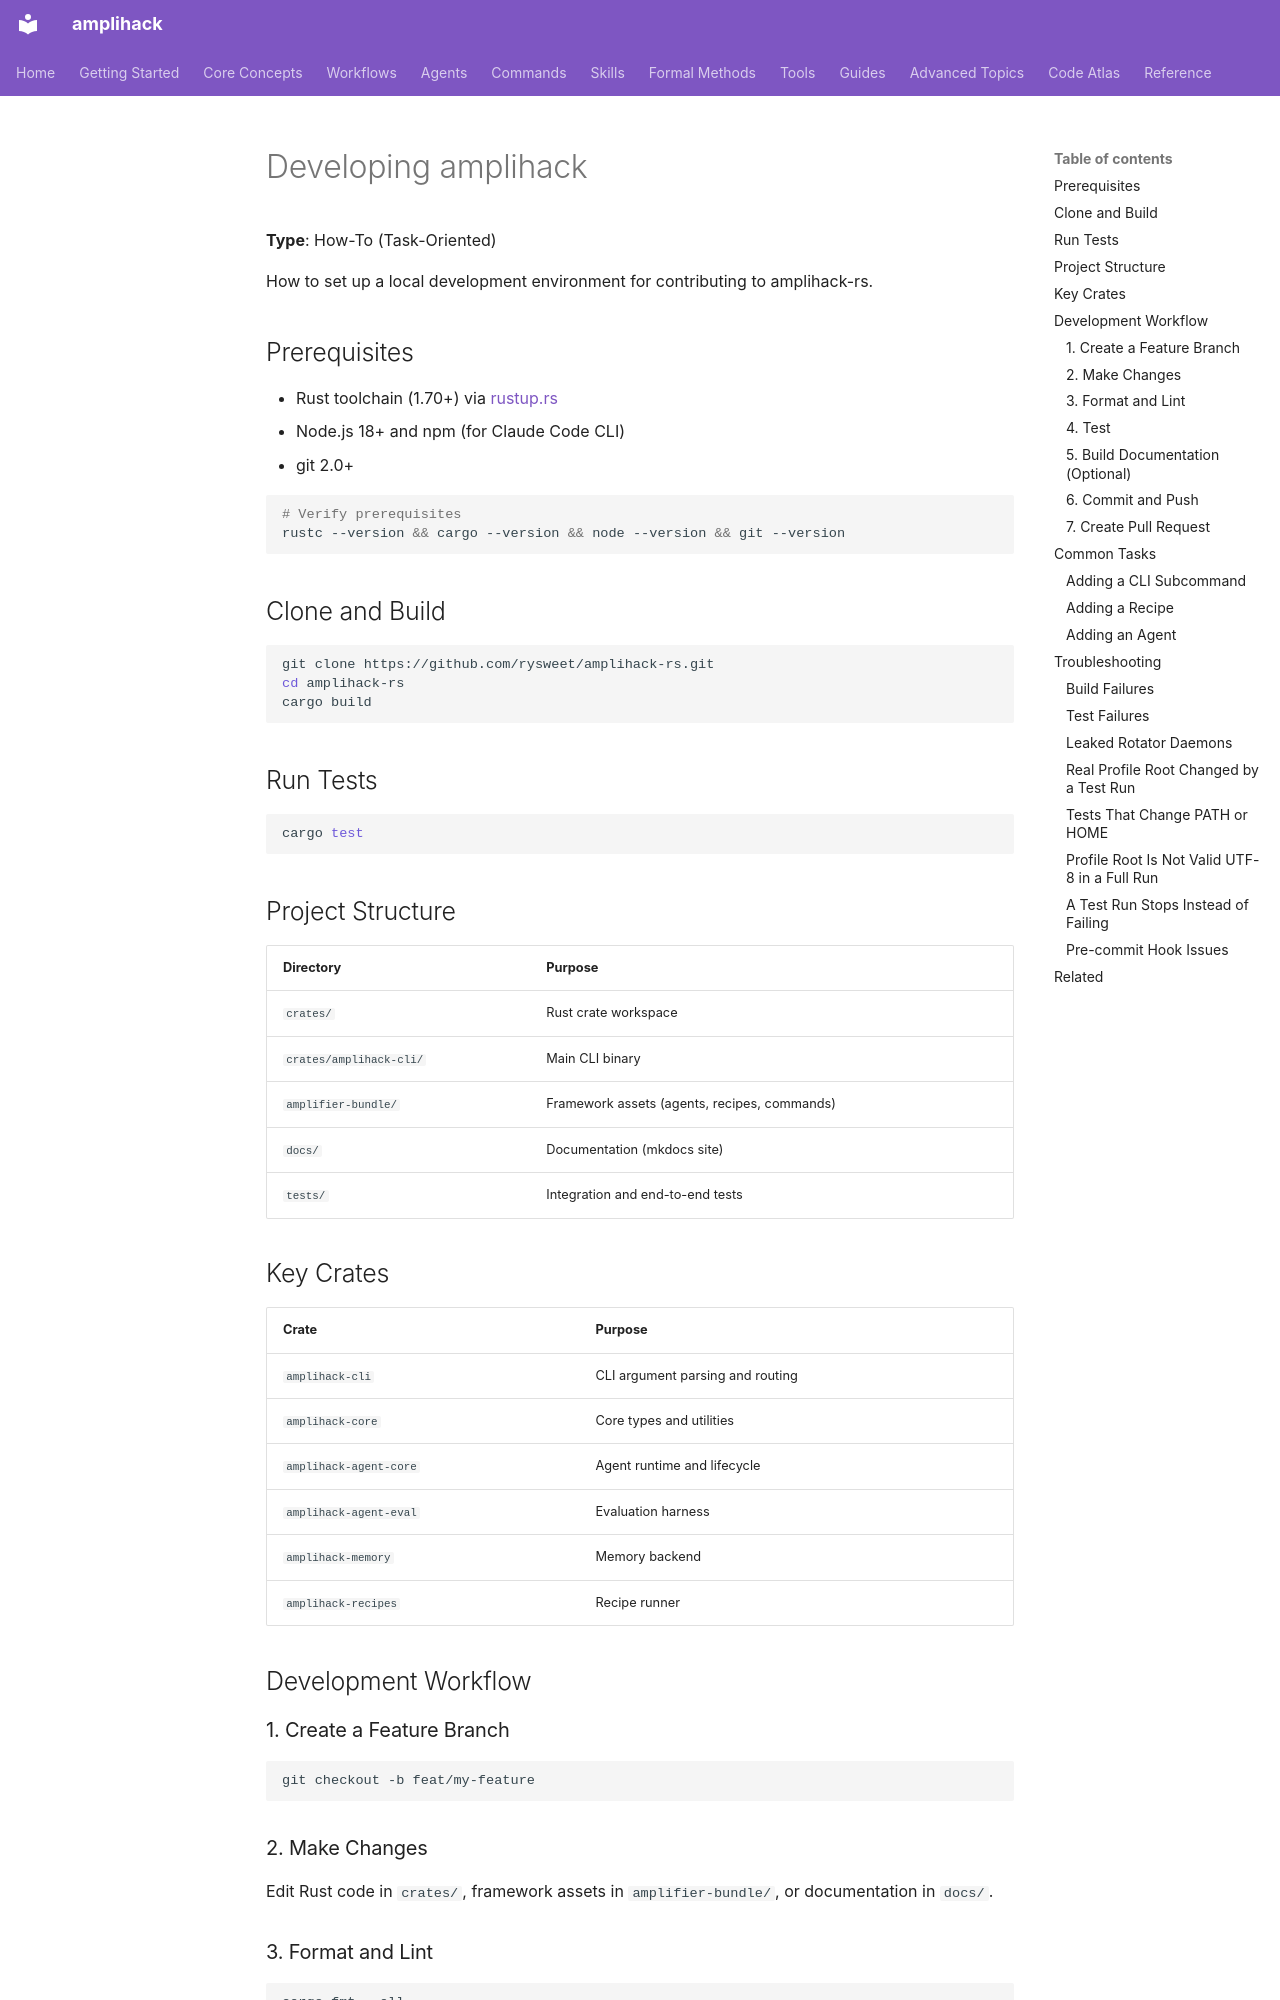

repository: rysweet/amplihack-rs · page: howto/develop-amplihack/index.html · generator: mkdocs

# Developing amplihack

**Type**: How-To (Task-Oriented)

How to set up a local development environment for contributing to amplihack-rs.

## Prerequisites

- Rust toolchain (1.70+) via [rustup.rs](https://rustup.rs/)
- Node.js 18+ and npm (for Claude Code CLI)
- git 2.0+

```bash
# Verify prerequisites
rustc --version && cargo --version && node --version && git --version
```

## Clone and Build

```bash
git clone https://github.com/rysweet/amplihack-rs.git
cd amplihack-rs
cargo build
```

## Run Tests

```bash
cargo test
```

## Project Structure

| Directory            | Purpose                                      |
| -------------------- | -------------------------------------------- |
| `crates/`            | Rust crate workspace                         |
| `crates/amplihack-cli/` | Main CLI binary                           |
| `amplifier-bundle/`  | Framework assets (agents, recipes, commands)  |
| `docs/`              | Documentation (mkdocs site)                  |
| `tests/`             | Integration and end-to-end tests             |

## Key Crates

| Crate                  | Purpose                          |
| ---------------------- | -------------------------------- |
| `amplihack-cli`        | CLI argument parsing and routing |
| `amplihack-core`       | Core types and utilities         |
| `amplihack-agent-core` | Agent runtime and lifecycle      |
| `amplihack-agent-eval` | Evaluation harness               |
| `amplihack-memory`     | Memory backend                   |
| `amplihack-recipes`    | Recipe runner                    |

## Development Workflow

### 1. Create a Feature Branch

```bash
git checkout -b feat/my-feature
```

### 2. Make Changes

Edit Rust code in `crates/`, framework assets in `amplifier-bundle/`,
or documentation in `docs/`.

### 3. Format and Lint

```bash
cargo fmt --all
cargo clippy -- -D warnings
```

### 4. Test

```bash
cargo test
```

### 5. Build Documentation (Optional)

```bash
docker run --rm -v "$PWD:/docs" squidfunk/mkdocs-material build --strict
```

### 6. Commit and Push

```bash
git add <files>
git commit -m "feat: description of change"
git push -u origin feat/my-feature
```

### 7. Create Pull Request

PRs require:

- All CI checks passing (lint, test, build across 4 targets)
- Documentation updates for user-facing changes
- No regressions in existing tests

## Common Tasks
